Photos from the image-classification dataset "dataset" in the GitHub repository SnehalThakur/ComputerVision-CV. Its 12 classes are: black-grass, charlock, cleavers, common chickweed, common wheat, fat hen, loose silky-bent, maize, scentless mayweed, shepherds purse, small-flowered cranesbill, sugar beet.

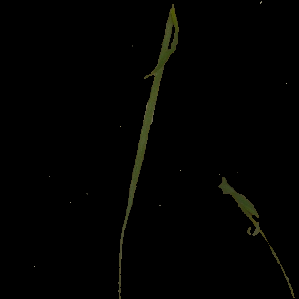
Label: loose silky-bent

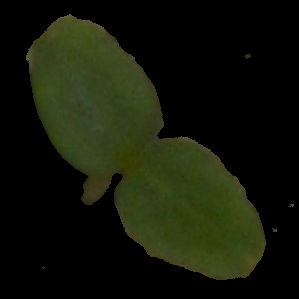
Label: cleavers

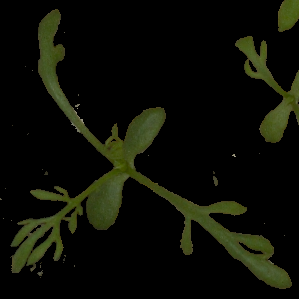
Label: scentless mayweed

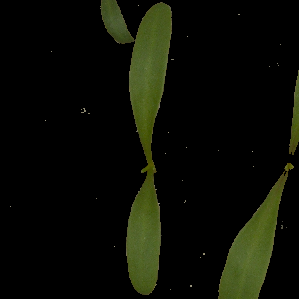
Label: sugar beet

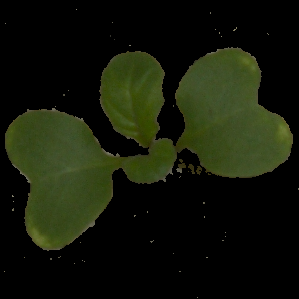
Label: charlock

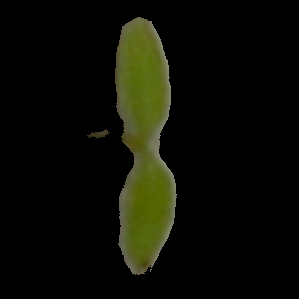
Label: common chickweed
